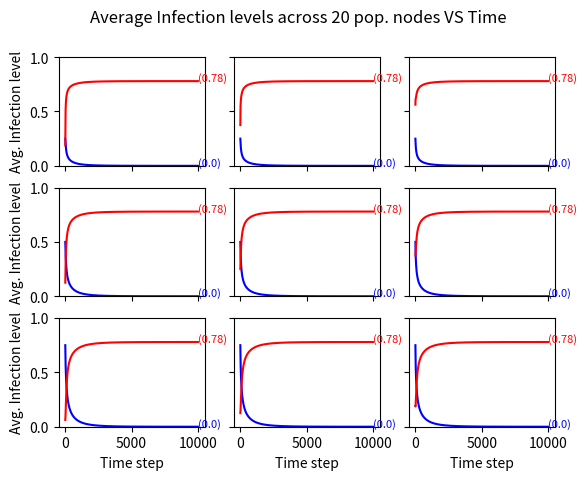

Write Python code to recreate this figure.
import numpy as np
import matplotlib.pyplot as plt
import pandas as pd
import os
import copy
import sys
import random
# SOME NOTES:
# beta is infection rate - wrt each pair of nodes
# delta is healing rate - wrt each node

# TODO
# - Look at the generation functions. How to effectively converge towards healing and infections rates which satisfy the conditions? 

# Questions:
# - What to do with diagonal entries in A?
# - manually restrict x up to 1 at every iteration?

# seed = random.randrange(1, 2**31)
seed = 1669509115
rng = np.random.seed(seed)
print("Seed was:", seed)
# seed
# np.random.seed(62)

# this seed is used for rand thm2 and rand thm3.
# for rand thm2, let delta_bound be between 7 and 10.
# for rand thm3, let delta_bound be between 4 and 7, and let beta_1_bound be between 0 and beta_bound / 20
# np.random.seed(444441212)

# this seed generates a case where sr1 slightly above 1 and sr2 is slightly below 1.
# np.random.seed(44444112)

# Parameters
N = 20  # Number of nodes
h = 0.1  # Discretization step size
W = 2 # upperbound on network edge weights
ZERO_BOUND = 1e-8 # the bound for which we consider the value zero
iterations = 10000

def run_simulation(x1, x2 , B, delta):
    '''
    both B and delta are lists of two np.ndarrays, each representing the corresponding beta and delta values
    '''

    # Initial infection levels - completely random
    # assumption 1 - between 0 and 1
    x1_history = [x1.copy()]
    x2_history = [x2.copy()]

    # Store infection levels for plotting
    x1_avg = np.average(x1)
    x1_avg_history = [x1_avg]
    x2_avg = np.average(x2)
    x2_avg_history = [x2_avg]
    x = [x1, x2]
    # Simulation loop
    for _ in range(iterations):
        sum_of_x = copy.deepcopy(np.diag(x[0]) + np.diag(x[1]))
        x[0] = x[0] + h * ((np.eye(N) - (sum_of_x)) @ B[0] - np.diag(delta[0])) @ x[0]
        x[1] = x[1] + h * ((np.eye(N) - (sum_of_x)) @ B[1] - np.diag(delta[1])) @ x[1]
        # x = np.clip(x, 0, 1)  # Ensure infection levels are between 0 and 1

        x1_history.append(x[0].copy())
        x2_history.append(x[1].copy())

        x1_avg = np.average(x[0])
        x1_avg_history.append(x1_avg)
        x2_avg = np.average(x[1])
        x2_avg_history.append(x2_avg)

    print('x1 equilibrium is '+str(x1_history[-1]))
    print('x2 equilibrium is '+str(x2_history[-1]))

    # determine thm tested
    spectral_radius_1 = np.max(np.abs(np.linalg.eigvals(np.eye(N) + h * (B[0] - np.diag(delta[0])))))
    spectral_radius_2 = np.max(np.abs(np.linalg.eigvals(np.eye(N) + h * (B[1] - np.diag(delta[1])))))

    print('spectral radius 1 is '+str(spectral_radius_1))
    print('spectral radius 2 is '+str(spectral_radius_2))
    
    if spectral_radius_1 < 1 and spectral_radius_2 < 1:
        label = 2
    elif spectral_radius_1 > 1 and spectral_radius_2 > 1:
        det_radius_1 = np.max(np.abs(np.linalg.eigvals(np.eye(N) - h * np.diag(delta[1]) + (np.eye(N) - np.diag(x1_history[-1])) @ B[1])))
        det_radius_2 = np.max(np.abs(np.linalg.eigvals(np.eye(N) - h * np.diag(delta[0]) + (np.eye(N) - np.diag(x2_history[-1])) @ B[0])))
        print('det radius 1 is '+str(det_radius_1))
        print('det radius 2 is '+str(det_radius_2))
        if det_radius_1 < 1 and det_radius_2 < 1:
            label = 5 
            # 1) both (x_1, 0) and (0, x_2) are stable
            # 2) also exists (x_1hat, x_2hat) which is unstable
        elif det_radius_1 > 1 and det_radius_2 > 1:
            label = 4.1
            # 1) both (x_1, 0) and (0, x_2) are unstable
        elif det_radius_1 <= 1 and det_radius_2 > 1:
            label = 4.2
            # 1) (x_1, 0) stable 
            # 2) (0, x_2) unstable
        elif det_radius_1 > 1 and det_radius_2 <= 1:
            label = 4.3
            # 1) (x_1, 0) unstable 
            # 2) (0, x_2) stable
    elif spectral_radius_1 > 1 and spectral_radius_2 <= 1:
        label = 3.1 # Theorem 3, with (x_1, 0) stable

    elif spectral_radius_2 > 1 and spectral_radius_1 <= 1:
        label = 3.2 # Theorem 3, with (0, x_2) stable
 
    print(label)

    return label, spectral_radius_1, spectral_radius_2, x1_avg_history, x2_avg_history, det_radius_1, det_radius_2

# def plot_simulation(x1_history, x2_history):
#     # Plot the results
#     # plt.figure(figsize=(12, 6))
#     fig, (ax1, ax2) = plt.subplots(2, 1)
#     for i in range(N):
#         ax1.plot(x1_history[i], label=f'x1_Node {i+1}')
#         ax2.plot(x2_history[i], label=f'x2_Node {i+1}')
#     print(len(x1_history))
#     ax1.set_xlabel('Time step')
#     ax1.set_ylabel('Infection level')
#     # ax1.title('Infection levels of virus 1 over time')
#     # ax1.legend(bbox_to_anchor=(1.05, 1))

#     ax2.set_xlabel('Time step')
#     ax2.set_ylabel('Infection level')
#     # ax2.title('Infection levels of virus 2 over time')
#     # ax2.legend(bbox_to_anchor=(1.05, 1))

#     plt.show()

def plot_simulation(x1_histories, x2_histories):
    # Plot the results  
    fig, axs = plt.subplots(nrows=3, ncols=3)
    # for i in range(N):
    #     plt.plot(x_history[:, i], label=f'Node {i+1}')
    for row in axs:
        for col in row:
            x1_history = x1_histories.pop(0)
            x2_history = x2_histories.pop(0)
            col.plot(x1_history, 'b')
            col.plot(x2_history, 'r')
            if abs(x1_history[-1] - x2_history[-1]) > 0.1:
                col.text(iterations, x1_history[-1], f"({round(x1_history[-1], 2)})", fontsize=8, color = 'b')
                col.text(iterations, x2_history[-1], f"({round(x2_history[-1], 2)})", fontsize=8, color = 'r')
            elif x1_history[-1] > x2_history[-1]:
                col.text(iterations, x1_history[-1] + 0.05, f"({round(x1_history[-1], 2)})", fontsize=8, color = 'b')
                col.text(iterations, x2_history[-1] - 0.05, f"({round(x2_history[-1], 2)})", fontsize=8, color = 'r')
            elif x1_history[-1] <= x2_history[-1]:
                col.text(iterations, x1_history[-1] - 0.05, f"({round(x1_history[-1], 2)})", fontsize=8, color = 'b')
                col.text(iterations, x2_history[-1] + 0.05, f"({round(x2_history[-1], 2)})", fontsize=8, color = 'r')
            ax = plt.gca()
            ax.set_ylim([0, 1])
            plt.xlabel('Time step')
            plt.ylabel('Average Infection level across 20 Pop. nodes')
            
    # for x_history in x_histories:
    #     ax = fig.add_subplot(111)
    #     ax.plot(x_history)
    #     ax.text(iterations, x_history[-1], f"({round(x_history[-1], 4)})", fontsize=8)
    #     plt.xlabel('Time step')
    #     plt.ylabel('Average Infection level across 20 Pop. nodes')
    #     plt.title('Average Infection levels over time')

    for ax in axs.flat:
        ax.set(xlabel='Time step', ylabel='Avg. Infection level')
        ax.label_outer()
        ax.set_ylim([0, 1])
    
    # for ax in axs.flat:
        
    # plt.legend(bbox_to_anchor=(1.05, 1), loc='upper left')

    fig.suptitle('Average Infection levels across 20 pop. nodes VS Time')
    plt.show()

# ------------------------------------------------------------------------------------------------------------
# Experiment 1: completely random data
def random_exp():

    # this makes sure B^l is non zero and irreducible, satisfying assumptions 4 and 5
    A1, A2 = np.random.uniform(0, W, (N, N)), np.random.uniform(0, W, (N, N))
    # A = np.random.uniform(0, W, (N, N)) # each weight greater than 0. Note that the network must be connected

    delta_1 = []
    delta_2 = []
    beta_1 = []
    beta_2 = []
    for i in range(N):
        # sum_a6 = np.random.uniform(0, 10)
        sum_a6 = 8
        delta_bound = np.random.uniform(0, sum_a6)
        beta_bound = sum_a6 - delta_bound

        delta_1.append(np.random.uniform(0, delta_bound / 10))
        delta_2.append(np.random.uniform(0, delta_bound / 8))

        beta_1_bound = np.random.uniform(0, beta_bound / 6)
        beta_1.append(np.random.uniform(0, beta_1_bound / (np.sum(A1[i]))))
        beta_2.append(np.random.uniform(0, (beta_bound - beta_1_bound) / (np.sum(A2[i]))))

        # beta_1.append(np.random.uniform(0, beta_bound / 40))
        # beta_2.append(np.random.uniform(0, beta_bound / 40))
    
    delta_1 = np.array(delta_1)
    delta_2 = np.array(delta_2)
    beta_1 = np.array(beta_1)
    beta_2 = np.array(beta_2)

    B1 = np.diag(beta_1) @ A1
    B2 = np.diag(beta_2) @ A2

    # just to double check
    print('delta1 is '+str(delta_1))
    print('delta2 is '+str(delta_2))
    print('beta1 is '+ str(beta_1))
    print('beta2 is ' + str(beta_2))
    
    for i in range(N):
        s = delta_1[i]
        for j in range(N):
            s += B1[i, j] + B2[i, j]
        if s > 10:
            print('assumption 6 violated') 

    for i in range(N):
        s = delta_2[i]
        for j in range(N):
            s += B1[i, j] + B2[i, j]
        if s > 10:
            print('assumption 6 violated')

    return [A1, A2], [B1, B2], [beta_1, beta_2], [delta_1, delta_2]


A, B, beta, delta = random_exp()

# check for assumption 2
if delta[0].any() < 0 or delta[1].any() < 0 or B[0].any() < 0 or B[1].any() < 0:
    print('assumption 2 violated')

# # init conditions
# x1x2sum = np.random.uniform(0, 1, N)
# x1 = np.random.uniform(0, x1x2sum, N)
# x2 = x1x2sum - x1

# running the simulation
x1_avg_histories = []
x2_avg_histories = []
x1 = np.random.uniform(0, 1, N)
x2 = np.random.uniform(0, 1, N)
for num1 in [0.25, 0.50, 0.75]:
    num2bound = 1 - num1
    num2list = [num2bound * (i + 1) / 4 for i in range(3)]
    for num2 in num2list:

        # check assumption 1
        if num1 < 0 or num1 > 1 or num2 < 0 or num2 > 1 or 1 - num1 - num2 < 0 or 1 - num1 - num2 > 1:
            print('assumption 1 violated')
        
        x1.fill(num1)
        x2.fill(num2)
        print('x1 is '+str(x1))
        print('x2 is ' + str(x2))
        label, spectral_radius_1, spectral_radius_2, x1_avg_history, x2_avg_history, det_radius_1, det_radius_2 = run_simulation(x1, x2, B, delta)
        x1_avg_histories.append(x1_avg_history)
        x2_avg_histories.append(x2_avg_history)

plot_simulation(x1_avg_histories, x2_avg_histories) 

# if label == 2:
# [redacted]
# [redacted]
# [redacted]
# [redacted]
# [redacted]
# [redacted]
# [redacted]
# elif label == 3.1 or label == 3.2:
# [redacted]
# [redacted]
# [redacted]
# [redacted]
# [redacted]
# [redacted]
# [redacted]
# elif label == 4.3:
# [redacted]
# [redacted]
# [redacted]
# [redacted]
# [redacted]
# [redacted]
# [redacted]
# [redacted]
# elif label == 4.1:
# [redacted]
# [redacted]
# [redacted]
# [redacted]
# [redacted]
# [redacted]
# [redacted]
# [redacted]

# # ------------------------------------------------------------------------------------------------------------
# def run_and_save(num_of_exp: int, generation_func, output_file):
#     labels, spectral_radii_1, equilibria_1, spectral_radii_2, equilibria_2, validation, anomalies = list(), list(), list(), list(), list(), list(), list()
#     for _ in range(num_of_exp):
#         B_1, delta_1 = generation_func()
#         B_2, delta_2 = generation_func()
#         B = [B_1, B_2]
#         delta = [delta_1, delta_2]
#         spectral_radius_1, spectral_radius_2, x1_history, x2_history = run_simulation(B, delta)
        
#         equilibrium_1 = x1_history[-1]
#         equilibrium_2 = x2_history[-1]
#         spectral_radii_1.append(spectral_radius_1)
#         spectral_radii_2.append(spectral_radius_2)
#         equilibria_1.append(equilibrium_1)
#         equilibria_2.append(equilibrium_2)

#         if label == 2:
#             flag = True
#             for x in equilibrium_1:
#                 if abs(x) > ZERO_BOUND:
#                     flag = False
#             for x in equilibrium_2:
#                 if abs(x) > ZERO_BOUND:
#                     flag = False
#             validation.append(flag)
#         elif label == 5:
#             validation.append(None)
#         elif label == 4.1:
#             validation.append(None)
#         elif label == 4.2:
#             validation.append(None)
#         elif label == 4.3:
#             validation.append(None)
#         elif label == 4.4:
#             validation.append(None)
#         elif label == 3.1:
#             # x_2 is supposed to die out and x_1 is supposed to survive
#             flag_1 = True
#             for x in equilibrium_1:
#                 flag_1 = flag_1 and (abs(x) > ZERO_BOUND) # flag_1 false if there exists a single zero
#             flag_2 = True
#             for x in equilibrium_2:
#                 if abs(x) > ZERO_BOUND:
#                     flag = False # flag_2 false if there exists a non-zero element
#             validation.append(flag_1 and flag_2)
#         elif label == 3.2:
#             # x_1 is supposed to die out and x_2 is supposed to survive
#             flag_1 = True
#             for x in equilibrium_1:
#                 if abs(x) > ZERO_BOUND:
#                     flag = False # flag_1 false if there exists a non-zero element
#             flag_2 = True
#             for x in equilibrium_2:
#                 flag_2 = flag_2 and (abs(x) > ZERO_BOUND) # flag_2 false if there exists a single zero
#             validation.append(flag_1 and flag_2)

#     df = pd.DataFrame({
#         'label': labels,
#         'spectral_radius_1': spectral_radii_1,
#         'spectral_radius_2': spectral_radii_2,
#         'equilibrium_1': equilibria_1,
#         'equilibrium_2': equilibria_2,
#         'validation': validation
#     })

#     output_dir = os.path.dirname(output_file)
#     if not os.path.exists(output_dir):
#         os.makedirs(output_dir)

#     df.to_csv(output_file, index=False)
#     print(f'Simulation results saved to {output_file}')

#     return anomalies

# num_of_exp = 1000
# [redacted]
# [redacted]
# [redacted]

# ------------------------------------------------------------------------------------------------------------
# Now, we would like to assess rate of convergence
# The idea here is that we find the residual (L2 norm of x and x_next) 
# at every step. We then plot them on an exponential scale,
# and find the best fit line to the residual plot. 
# We can then compare the gradient for the rate of convergence. 
# This is assuming the convergences are exponential, which they seem to be.
